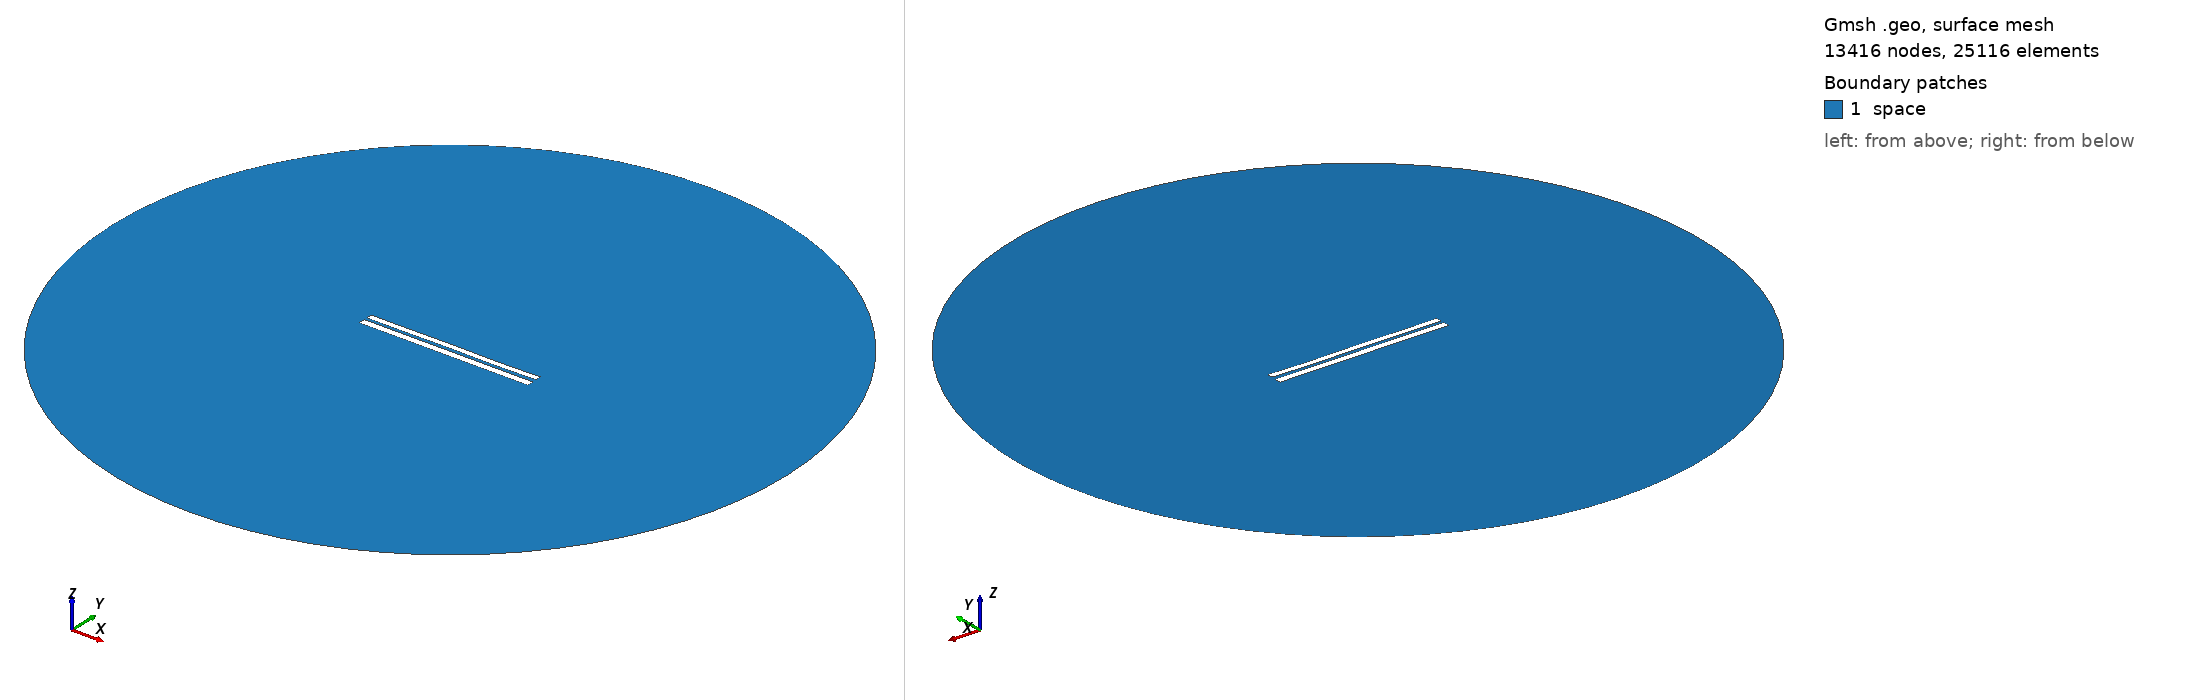

Gmsh geometry script, surface-meshed: 13416 nodes, 25116 surface elements. Boundary patches (legend numbers): 1 space. Left view from above one corner, right view from below the opposite corner. Legend entries are the model's physical surfaces. The drawing asked Gmsh for element sizes between 1% and 20% of the model's largest extent; the script's own settings can give other sizes.

=== 6817.geo (drawn) ===
//---------------------------------------
// Geometry kernel
//---------------------------------------

SetFactory("OpenCASCADE");



//---------------------------------------
// Parameters of the geometry
//---------------------------------------

// Overetch of the upper plate
overetch = 0.25;

// Distance between the plates
distance = 1.5;

// Discretization over the x axis (for the deformation)
nx = 50; 

// Length of the plate
L = 100 - overetch; 

// Number of modes
n = 4; 

// 1st mode coefficient
coeff(1) = 0.15;
beta(1) = 0.596864 * 3.1415926535 / L;

// 2nd mode coefficient
coeff(2) = 0.0;
beta(2) = 1.49418 * 3.1415926535 / L;

// 3rd mode coefficient
coeff(3) = 0.07499999999999998;
beta(3) = 2.50025 * 3.1415926535 / L;

// 4th mode coefficient
coeff(4) = -0.075;
beta(4) = 3.49999 * 3.1415926535 / L;



//---------------------------------------
// Upper plate (deformed rectangle)
//---------------------------------------

// Coordiantes of the upper plate
xmin = -50;
xmax = 50 - overetch;

// Height of the upper plate
yheight = 4 - 2 * overetch;

// Indexes of the points
UpperID[] = {};
LowerID[] = {};
LeftID[] = {};
RightID[] = {};

// Point index
p = 1;

// Horizontal edges
For i In {1:nx}
    x = xmin + (i-1)*(xmax - xmin)/(nx-1);

    y_bottom = distance / 2 + overetch;
    For j In {1:n}
        C = (Cosh(beta(j)*L) + Cos(beta(j)*L)) / (Sinh(beta(j)*L) + Sin(beta(j)*L));
        y_bottom  = y_bottom + coeff(j) * (Cosh(beta(j)*(x+50)) - Cos(beta(j)*(x+50)) - C * (Sinh(beta(j)*(x+50)) - Sin(beta(j)*(x+50))));
    EndFor

    y_top = y_bottom + yheight;

    Point(p) = {x, y_top, 0, 1.0};
    UpperID[i] = p;
    p = p + 1;

    Point(p) = {x, y_bottom, 0, 1.0};
    LowerID[i] = p;
    p = p + 1;
EndFor

// Create point lists
UpperPts[] = {}; LowerPts[] = {};
For i In {1:nx}
  UpperPts[] += {UpperID[i]};
  LowerPts[] += {LowerID[i]};
EndFor

// Build splines
Spline(1) = {UpperPts[]};
Spline(2) = {LowerPts[]};
Line(3) = {LowerPts[nx-1], UpperPts[nx-1]};
Line(4) = {LowerPts[0], UpperPts[0]};

// Build the plane surface
Curve Loop(1) = {2, 3, -1, -4};
Plane Surface(1) = {1};



//---------------------------------------
// Lower plate (rectangle)
//---------------------------------------

// Vertices
Point(1001) = {-50, -1, 0, 1.0};
Point(1002) = { 50, -1, 0, 1.0};
Point(1003) = { 50,  -5, 0, 1.0};
Point(1004) = {-50,  -5, 0, 1.0};

// Edges
Line(5) = {1001, 1002};
Line(6) = {1002, 1003};
Line(7) = {1003, 1004};
Line(8) = {1004, 1001};

// Plane surface
Line Loop(2) = {5, 6, 7, 8};
Plane Surface(2) = {2}; 



//---------------------------------------
// Outer (fictious) boundary
//---------------------------------------

// Points
Point(1005) = {0, 0, 0};       // Center
Point(1006) = {200, 0, 0};     // Start point
Point(1007) = {0, 200, 0};     // 90 degrees
Point(1008) = {-200, 0, 0};    // 180 degrees
Point(1009) = {0, -200, 0};    // 270 degrees

// Circle arcs (each needs start, center, end)
Circle(9) = {1006, 1005, 1007};
Circle(10) = {1007, 1005, 1008};
Circle(11) = {1008, 1005, 1009};
Circle(12) = {1009, 1005, 1006};

// Plane surface for the entire domain
Curve Loop(3) = {9, 10, 11, 12};
Surface(3) = {3};

// Subtract the plates from the whole domain to obtain the actual domain where we want to solve the equations
BooleanDifference{ Surface{3}; Delete; }{ Surface{1}; Surface{2}; Delete; }




//---------------------------------------
// Transfinite Lines/Curves
//---------------------------------------

// Set the number of points on the boundaries
r = 7;

// Plates
Transfinite Curve {1, 2} = 50*r Using Progression 1;
Transfinite Curve {3, 4} = 2*r Using Progression 1;
Transfinite Line {5, 7} = 50*r Using Progression 1;
Transfinite Line {6, 8} = 2*r Using Progression 1;

// Outer boundary
Transfinite Line {9, 10, 11, 12} = 20 Using Progression 1;



//---------------------------------------
// Physical groups
//---------------------------------------                

// Physical curves (boundaries)
Physical Line("force_segment", 10) = {2};
Physical Line("upper_plate", 11) = {1, 3, 4};
Physical Line("lower_plate", 12) = {5, 6, 7, 8};
Physical Line("boundary", 20) = {9, 10, 11, 12};

// Physical Surfaces
Physical Surface("space", 30) = {3};



//---------------------------------------
// 6. Generate the Mesh
//---------------------------------------

// 2D mesh generation
Mesh 2;
